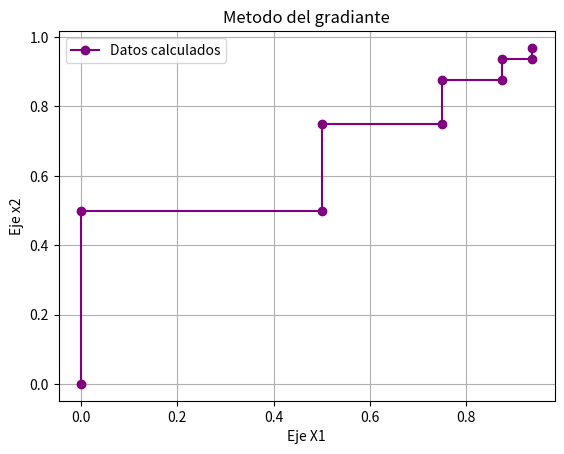

Here is the Python script that generated this plot:
#-------------------------------------------------------------------Intento de automatizacion con ciclo incluido------------------------------------------------
#----------------------------------------------------
#Primero Importamos la Libreria de las mateprosss
import sympy as sp
#Importamos la libreria de las graficacion en numeros primos gg ff
import matplotlib.pyplot as plt
#----------------------------------------------
#Decirle a python que trate a "x1"y "x2"como variable matematica
x1 = sp.symbols('x1')
x2 = sp.symbols('x2')
#Declaramos el valor inicial fuera del ciclo
val_i1 = 0
val_i2 = 0
#-------------------------------------------------------
#Arreglo para meter los valores a graficar
gra_x1 = [0]
gra_x2 = [0]
#-------------------------------------------------------------
#Pedir la funcion (en este caso la daremos por determinada)
#-----------------------------------------------------------Igual debe estar fuera del ciclo
fx = 2*x1*x2 + 2*x2 - x1**2 - 2*x2**2
#-------------------------------------------------------
#Derivar la funcion principal de manera parcial
#-----------------------------------------------------------Fuera del ciclo tambien
dp1 = sp.diff(fx, x1)#Derivada Parcial respecto a x1, se usa la funcion de esta libreria, le pasamos dos parametros, la funcion y la variable respecto a la cual va aderivar
dp2 = sp.diff(fx, x2)
#-----------------------------------------------------------

# _______________________________________ Cambios por Arturo _______________________________________
#==========================================================================================================================





#==========================================================================================================================

#------------------------------------------------------------Aqui debe empezar el ciclo------------------------------------
resu = 0 #variable donde se almacena el resultado de la sustitucion
#Se puede modificar la condicion de paro, pdependiendo de la modificacion, saldran mas valores o menos....
while resu <= 0.998:

    #Sustituimos en las derivadas parciales
    susdp1 = dp1.subs({x1:val_i1, x2:val_i2})
    #el .subs es parte de la libreria para sustituir, esta es la notacion para  sustituir en dos variables, se pone la variable seguida de ":" y luego el valor
    susdp2 = dp2.subs({x1:val_i1, x2:val_i2})
    #----------------------------------------------------------
    #Multiplicar por "t"
    #Tambien le decimos que trate a la "t" como simbolo matematico
    t = sp.symbols('t')
    #Se multiplica por "t"
    x1t = val_i1 + t*susdp1
    x2t = val_i2 + t*susdp2
    #------------------------------------------------
    #Sustituir en la funcion original con las "t"
    ft = fx.subs({x1:x1t, x2:x2t}).expand()
    #-------------------------------------------------
    #Derivar respecto a "t"
    dt = sp.diff(ft, t)
    #------------------------------------
    #Despejar "t"
    dt = sp.solve(dt, t)
    #Asi es como se resuleve una ecuacion en la libreria, en los parametros se pone la ecueacion, luego la variable
    #-----------------------------------------------------------------------------
    #Sustituir en la funcion respecto a t "x1t" y "x2t"
    #Estas variables son para guardar el valor de "dt".....abajo se indica el por que
    dt1 = dt[0]
    dt2 = dt[0]
    val_i1 = x1t.subs(t, dt1)#Aqui de especifica que es la posicion 0, pq guarda el valor en un arreglo
    val_i2 = x2t.subs(t, dt2)#Se puede dejar asi o se puede meter a una variable...
    print("valor 1 " + str(val_i1) + " valor 2 " + str(val_i2))#Es solo para verificar si coincide con el libroo
    #Metemos a este arreglo los valores para despues graficar
    gra_x1.append(val_i1)
    gra_x2.append(val_i2)
    resu = fx.subs({x1:val_i1, x2:val_i2})#Sustituimos en la funcion original los nuevos puntos iniciales para ver la aproximacion q tiene
    
#----------------------GRAFICAMOS-----------------
plt.plot(gra_x1, gra_x2, marker='o', linestyle='-', color='purple', label='Datos calculados')

#  Detalles estéticos (Opcional pero recomendado)
plt.title("Metodo del gradiante")
plt.xlabel("Eje X1")
plt.ylabel("Eje x2")
plt.grid(True) # Agrega una cuadrícula de fondo
plt.legend()   # Muestra la leyenda

# 4. Mostrar el gráfico
plt.show()
